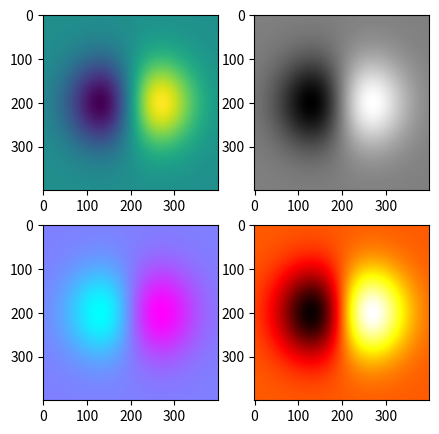

The script that saved this image:
# -*- coding: utf-8 -*-
"""
题目:
    绘制势图:f(x,y) = xe^{-(x^2 + y^2)}
[redacted]
"""

# %%
import numpy as np
import matplotlib.pyplot as plt

def hightNumber(x,y):
    return x*np.exp((-x**2) - (y**2))

# y = x = np.linspace(-2.0,2.0,500)

x = y = np.arange(-2,2,0.01)
X, Y = np.meshgrid(x, y)
Z = hightNumber(X, Y)

# fig = plt.figure(num=0, figsize=(8,8))
fig,axes1=plt.subplots(2,2,dpi=150,figsize=(5,5))
axes1[0,0].imshow(Z)
axes1[0,1].imshow(Z, cmap=plt.cm.gray)
axes1[1,0].imshow(Z, cmap=plt.cm.cool)
axes1[1,1].imshow(Z, cmap=plt.cm.hot)
plt.show()